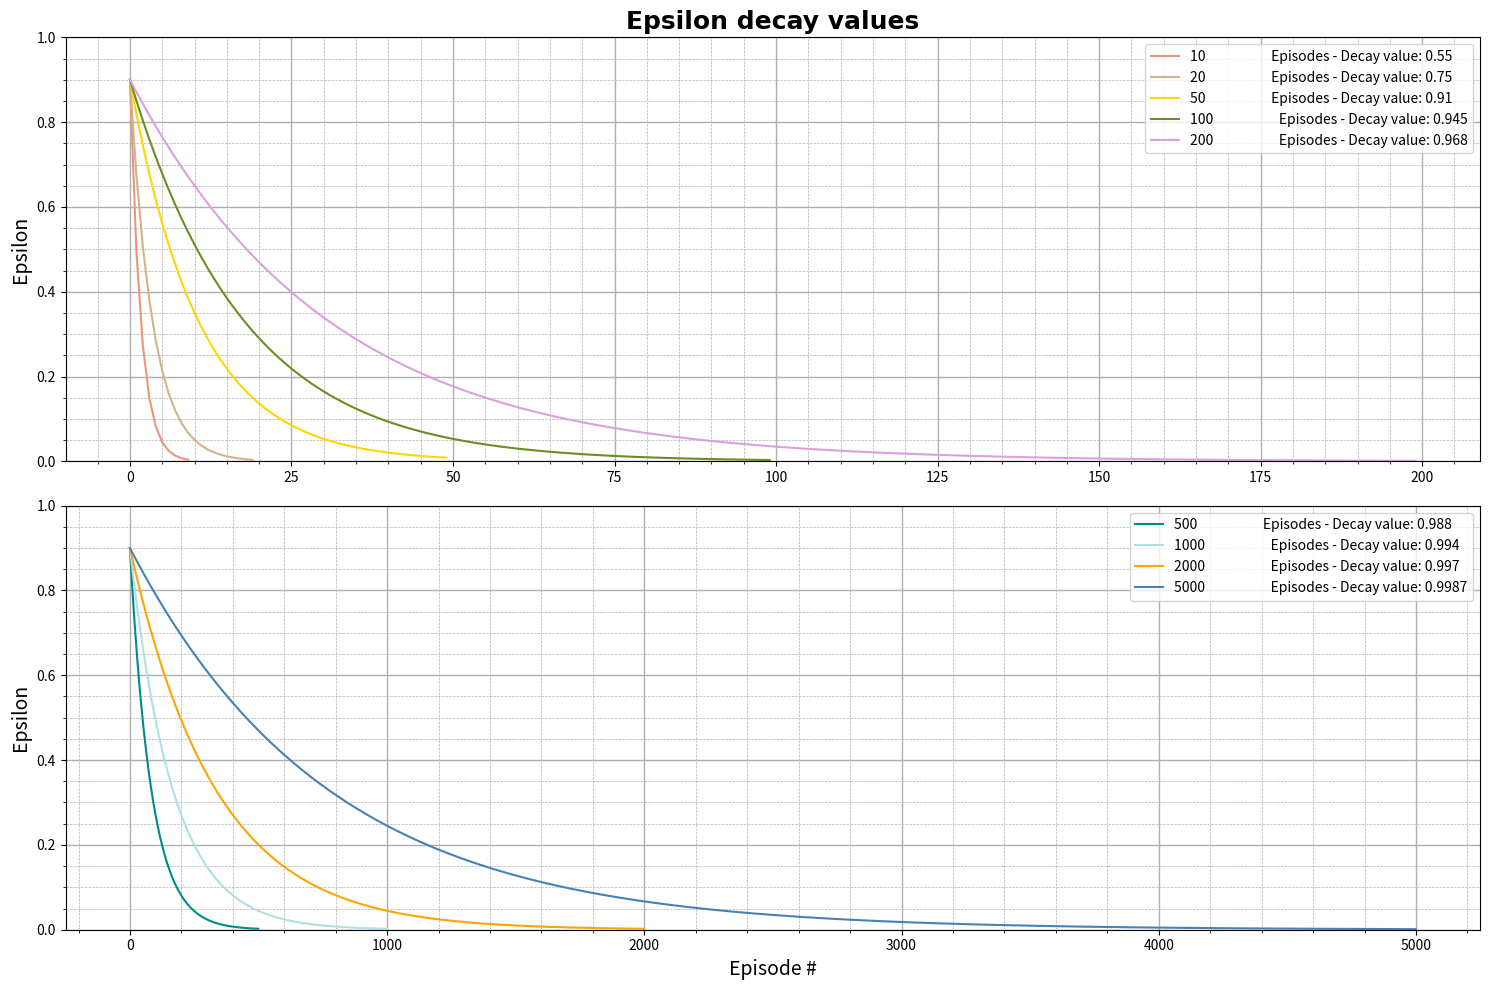

This figure's Python source:
import matplotlib.pyplot as plt


def calculateEpsilon(episodes, eps_initial, eps_decay):
    epsilon = eps_initial
    eps_values = []
    for episode in range(episodes):
        eps_values.append(epsilon)
        epsilon = epsilon * eps_decay
    return eps_values


# Initial epsilon values for all
eps_initial = 0.9

# Episodes
episodes = [10, 20, 50, 100, 200, 500, 1000, 2000, 5000]

# Variables for Strategy 2
eps_decay = [0.55, 0.75, 0.91, 0.945, 0.968, 0.988, 0.994, 0.997, 0.9987]


# Set graph values
fig, axs = plt.subplots(2, tight_layout=True, figsize=(15, 10))
axs[0].set_title("Epsilon decay values", fontname="Times New Roman", fontsize=18, fontweight='bold')
axs[1].set_xlabel("Episode #", fontsize=14)

for i in range(2):
    axs[i].set_ylabel("Epsilon", fontsize=14)
    axs[i].minorticks_on()
    axs[i].grid(which='major', linewidth='1', linestyle='-')
    axs[i].grid(which='minor', linewidth='0.5', linestyle='--')
    axs[i].set_ylim([0, 1])

colours = ['darksalmon', 'tan', 'gold', 'olivedrab', 'plum', 'darkcyan', 'powderblue', 'orange', 'steelblue']


# Calculates epsilon values
eps_values = []
for i in range(len(episodes)):
    strategy_values = calculateEpsilon(episodes[i], eps_initial, eps_decay[i])
    eps_values.append(strategy_values)

# Plot graphs
for iter in range (len(episodes)):
    if iter < 5:
        axs[0].plot([i for i in range(len(eps_values[iter]))], eps_values[iter], label=f"{episodes[iter]} \
                    Episodes - Decay value: {eps_decay[iter]}", color=colours[iter])
    else:
        axs[1].plot([i for i in range(len(eps_values[iter]))], eps_values[iter], label=f"{episodes[iter]} \
                    Episodes - Decay value: {eps_decay[iter]}", color=colours[iter])

axs[0].legend(loc='best')
axs[1].legend(loc='best')
plt.show()
